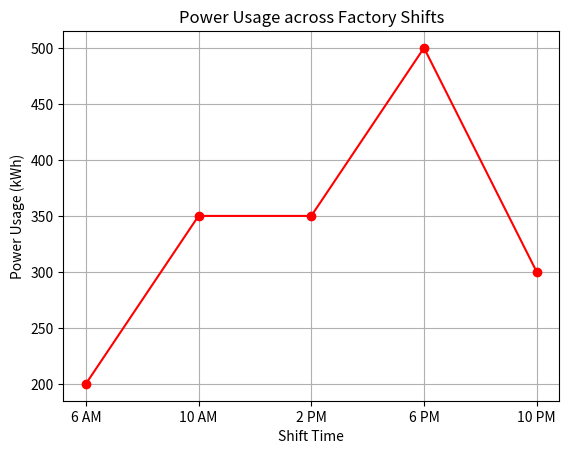

The script that saved this image:
import matplotlib.pyplot as plt

shifts = ["6 AM", "10 AM", "2 PM", "6 PM", "10 PM"]
power = [200, 350, 350, 500, 300]

print("--- Factory Shift Power Usage ---")

max_power = power[0]
max_shift = shifts[0]
for i in range(len(power)):
    if power[i] > max_power:
        max_power = power[i]
        max_shift = shifts[i]

print("1. Shift with highest power usage:")
print("The shift at", max_shift, "consumes the most power (", max_power, "kWh).")

print("\n2. Sudden increases in power usage:")
for i in range(len(power) - 1):
    diff = power[i+1] - power[i]
    if diff > 100:
        print("Sudden increase of", diff, "kWh observed from", shifts[i], "to", shifts[i+1])

print("\n3. Power usage optimization strategy:")
print("To optimize power usage, shift machinery load from the peak hours of 6 PM and 10 AM to the 6 AM or 10 PM shifts.")

plt.plot(shifts, power, marker="o", color="red")
plt.title("Power Usage across Factory Shifts")
plt.xlabel("Shift Time")
plt.ylabel("Power Usage (kWh)")
plt.grid(True)
plt.show()
